Run: headless pygame with SDL's dummy video driver; simulated clock (each Clock.tick advances the game by its frame time, no real sleeping); random seed 0; keys injected as events and as key.get_pressed() state; no mouse input.
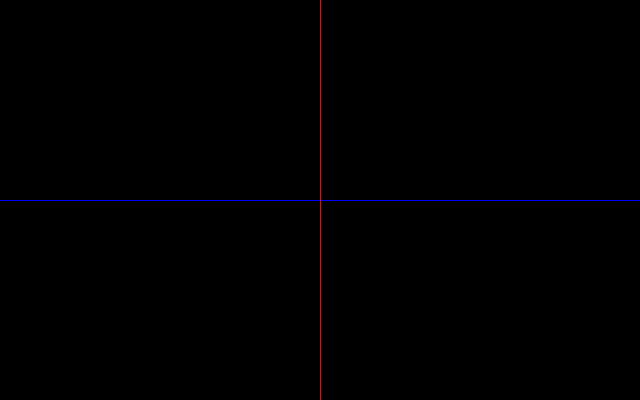
Frame 1 of 4 · flips 1–60 · no input
Frame 2 of 4 · flips 61–180 · tapped SPACE, RETURN · held RIGHT (→), D · screen unchanged from frame 1, image omitted
Frame 3 of 4 · flips 181–300 · held DOWN (↓), S · screen unchanged from frame 2, image omitted
Frame 4 of 4 · flips 301–420 · held LEFT (←), A, UP (↑), W · screen unchanged from frame 3, image omitted

The pygame program that drew these frames:

#! /usr/bin/env python
"""
Excercise 14:
Draw centered horizontal and vertical lines
"""

import pygame


width = int(640)
height = int(400)

blue = (0x0, 0x0, 0xff)
red = (0xff, 0x0, 0x0)
green = (0x0, 0xff, 0x0)

lineOneColor = blue
lineTwoColor = red 

lineOneLeft = (0, height / 2)
lineOneRight = (width, height / 2)
lineTwoLeft = (width / 2, 0)
lineTwoRight = (width / 2, height)

screen = pygame.display.set_mode((width, height))
running = 1

while running:
	event = pygame.event.poll()
	if event.type == pygame.QUIT:
		running = 0
	
	screen.fill((0, 0, 0))
	pygame.draw.line(screen, lineOneColor, lineOneLeft, lineOneRight)
	pygame.draw.aaline(screen, lineTwoColor, lineTwoRight, lineTwoLeft)
	pygame.display.flip()
